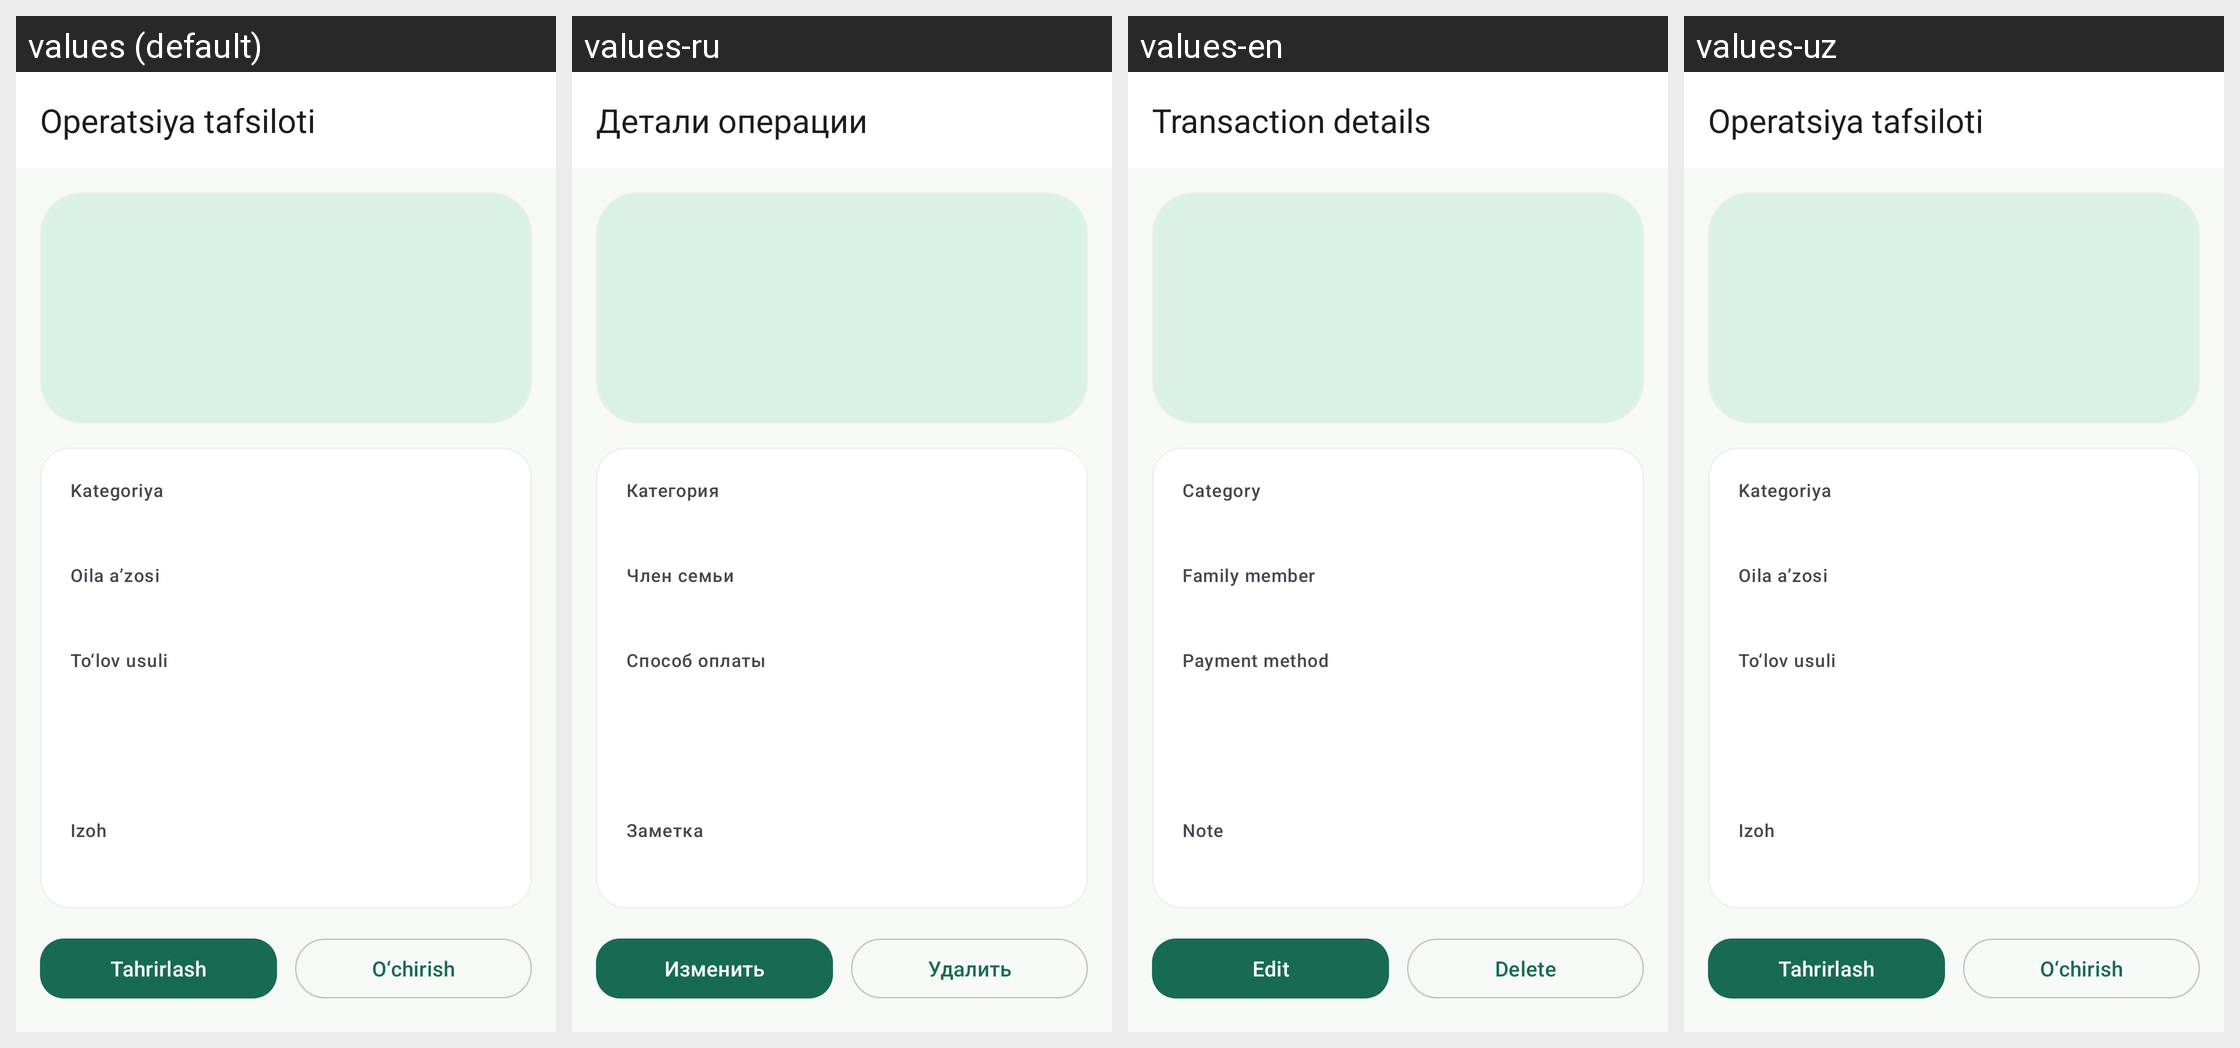

Here is an Android app screen in its default locale and in the app's own translations. Write out the translated-string differences for the strings that appear on this screen.
Android screen res/layout/activity_transaction_detail.xml rendered under 4 locales, left to right: values (default), values-ru, values-en, values-uz. Device: Nexus 5 (rendered at 1080×1920; each locale shown at half size, 540×960, under a caption strip naming it); theme Theme.Xarajatlar.
Strings drawn on this screen, with the default value and each locale's value (text and hints the layout hard-codes, and strings that could not be matched under every locale, appear in the picture but are not listed):

ui_operatsiya_tafsiloti
  values: Operatsiya tafsiloti
  values-ru: Детали операции
  values-en: Transaction details
  values-uz: Operatsiya tafsiloti  [not translated; the default value is used]

ui_kategoriya
  values: Kategoriya
  values-ru: Категория
  values-en: Category
  values-uz: Kategoriya  [not translated; the default value is used]

ui_oila_azosi
  values: Oila a’zosi
  values-ru: Член семьи
  values-en: Family member
  values-uz: Oila a’zosi  [not translated; the default value is used]

ui_tolov_usuli
  values: To‘lov usuli
  values-ru: Способ оплаты
  values-en: Payment method
  values-uz: To‘lov usuli  [not translated; the default value is used]

ui_izoh
  values: Izoh
  values-ru: Заметка
  values-en: Note
  values-uz: Izoh  [not translated; the default value is used]

ui_tahrirlash
  values: Tahrirlash
  values-ru: Изменить
  values-en: Edit
  values-uz: Tahrirlash  [not translated; the default value is used]

delete
  values: O‘chirish
  values-ru: Удалить
  values-en: Delete
  values-uz: O‘chirish  [not translated; the default value is used]
